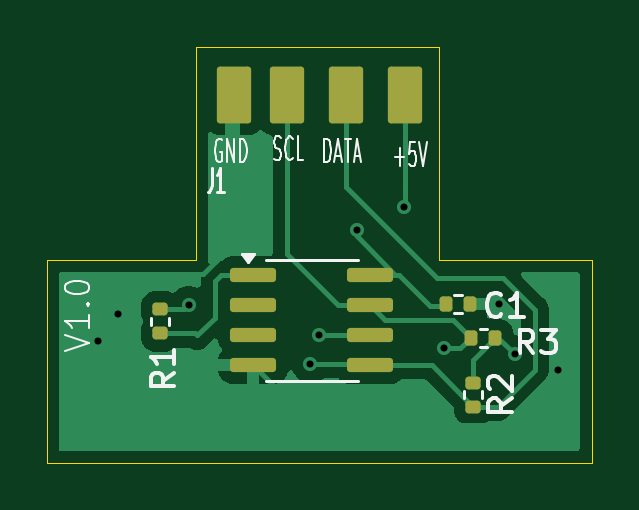
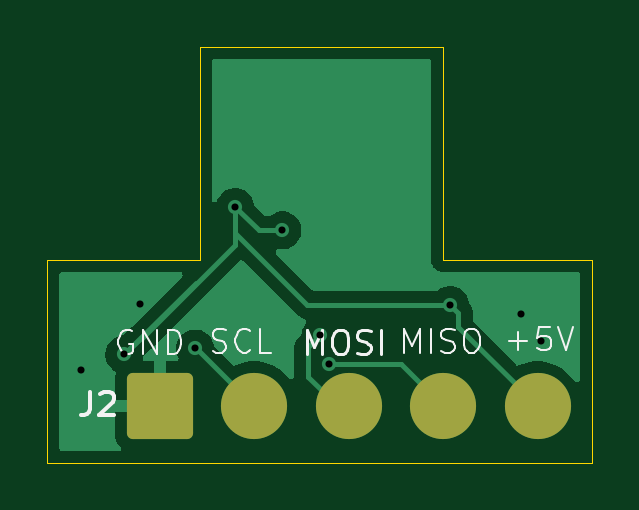
Circuit board: 11 layer files. Board 23.1 x 17.6 mm.
- bottom_copper: resetter-B_Cu.gbr (14549 bytes)
- bottom_mask: resetter-B_Mask.gbr (1285 bytes)
- paste: resetter-B_Paste.gbr (1280 bytes)
- bottom_silk: resetter-B_Silkscreen.gbr (9587 bytes)
- outline: resetter-Edge_Cuts.gbr (939 bytes)
- top_copper: resetter-F_Cu.gbr (18456 bytes)
- top_mask: resetter-F_Mask.gbr (2166 bytes)
- paste: resetter-F_Paste.gbr (2161 bytes)
- top_silk: resetter-F_Silkscreen.gbr (12882 bytes)
- drill: resetter-NPTH.drl (277 bytes)
- drill: resetter-PTH.drl (480 bytes)

=== bottom_copper: resetter-B_Cu.gbr (14549 bytes, source omitted) ===
=== bottom_mask: resetter-B_Mask.gbr (1285 bytes, source withheld) ===
=== paste: resetter-B_Paste.gbr (1280 bytes, source withheld) ===
=== bottom_silk: resetter-B_Silkscreen.gbr (9587 bytes, source omitted) ===
=== outline: resetter-Edge_Cuts.gbr ===
%TF.GenerationSoftware,KiCad,Pcbnew,9.0.0-rc2*%
%TF.CreationDate,2026-03-07T19:59:08+03:00*%
%TF.ProjectId,resetter,72657365-7474-4657-922e-6b696361645f,rev?*%
%TF.SameCoordinates,Original*%
%TF.FileFunction,Profile,NP*%
%FSLAX46Y46*%
G04 Gerber Fmt 4.6, Leading zero omitted, Abs format (unit mm)*
G04 Created by KiCad (PCBNEW 9.0.0-rc2) date 2026-03-07 19:59:08*
%MOMM*%
%LPD*%
G01*
G04 APERTURE LIST*
%TA.AperFunction,Profile*%
%ADD10C,0.050000*%
%TD*%
G04 APERTURE END LIST*
D10*
X112000000Y-66400000D02*
X112000000Y-75000000D01*
X112300000Y-75000000D02*
X112000000Y-75000000D01*
X128600000Y-66400000D02*
X135050000Y-66400000D01*
X118311222Y-66400000D02*
X112000000Y-66400000D01*
X135050000Y-75000000D02*
X135050000Y-66400000D01*
X112300000Y-75000000D02*
X135050000Y-75000000D01*
X118296222Y-57387500D02*
X118311222Y-66400000D01*
X128585000Y-57387500D02*
X128600000Y-66400000D01*
X118295000Y-57387500D02*
X128585000Y-57387500D01*
M02*

=== top_copper: resetter-F_Cu.gbr (18456 bytes, source omitted) ===
=== top_mask: resetter-F_Mask.gbr (2166 bytes, source withheld) ===
=== paste: resetter-F_Paste.gbr (2161 bytes, source withheld) ===
=== top_silk: resetter-F_Silkscreen.gbr (12882 bytes, source omitted) ===
=== drill: resetter-NPTH.drl ===
M48
; DRILL file {KiCad 9.0.0-rc2} date 2026-03-07T19:58:55+0300
; FORMAT={-:-/ absolute / metric / decimal}
; #@! TF.CreationDate,2026-03-07T19:58:55+03:00
; #@! TF.GenerationSoftware,Kicad,Pcbnew,9.0.0-rc2
; #@! TF.FileFunction,NonPlated,1,2,NPTH
FMAT,2
METRIC
%
G90
G05
M30

=== drill: resetter-PTH.drl ===
M48
; DRILL file {KiCad 9.0.0-rc2} date 2026-03-07T19:58:55+0300
; FORMAT={-:-/ absolute / metric / decimal}
; #@! TF.CreationDate,2026-03-07T19:58:55+03:00
; #@! TF.GenerationSoftware,Kicad,Pcbnew,9.0.0-rc2
; #@! TF.FileFunction,Plated,1,2,PTH
FMAT,2
METRIC
; #@! TA.AperFunction,Plated,PTH,ViaDrill
T1C0.300
%
G90
G05
T1
X114.15Y-69.85
X115.0Y-68.7
X118.0Y-68.3
X123.15Y-70.8
X123.5Y-69.6
X125.1Y-65.15
X127.1Y-64.15
X128.8Y-70.15
X131.15Y-68.25
X131.8Y-70.4
X133.65Y-71.05
M30
